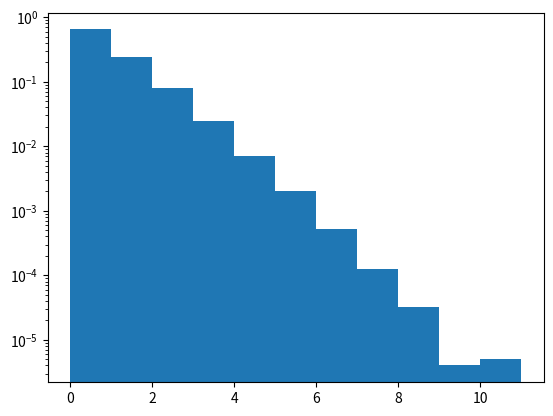

Reproduce this figure in Python.
import numpy as np
import matplotlib.pyplot as plt

np.set_printoptions(precision=2)


def test_other(n, simple=False):

    # Each column is a burst, each row a source
    if simple:
        m = 5
        times = np.random.random((n, m))
        max_time = 1
    else:
        r = 5.7
        k = 0.34
        m = int(round(np.log10(n))*2-1)
        if m < 1:
            m = 1
        print(n, m)
        # Ensure intra-column dependance
        times = 86400*r*np.random.weibull(k, (n, m)).astype(np.float32)
        max_time = 12*60*60
        plt.yscale('log')

    times = np.cumsum(times,axis=1)
    cond = times < max_time
    times[~cond] = np.nan
    bursts = ~np.isnan(times)
    n_bursts = np.count_nonzero(bursts, axis=1)
    unique, counts = np.unique(n_bursts, return_counts=True)
    print(dict(zip(unique, counts)))
    plt.hist(n_bursts, bins=np.linspace(0, m, m+1), density=True)
    plt.show()

test_other(int(1e6))
